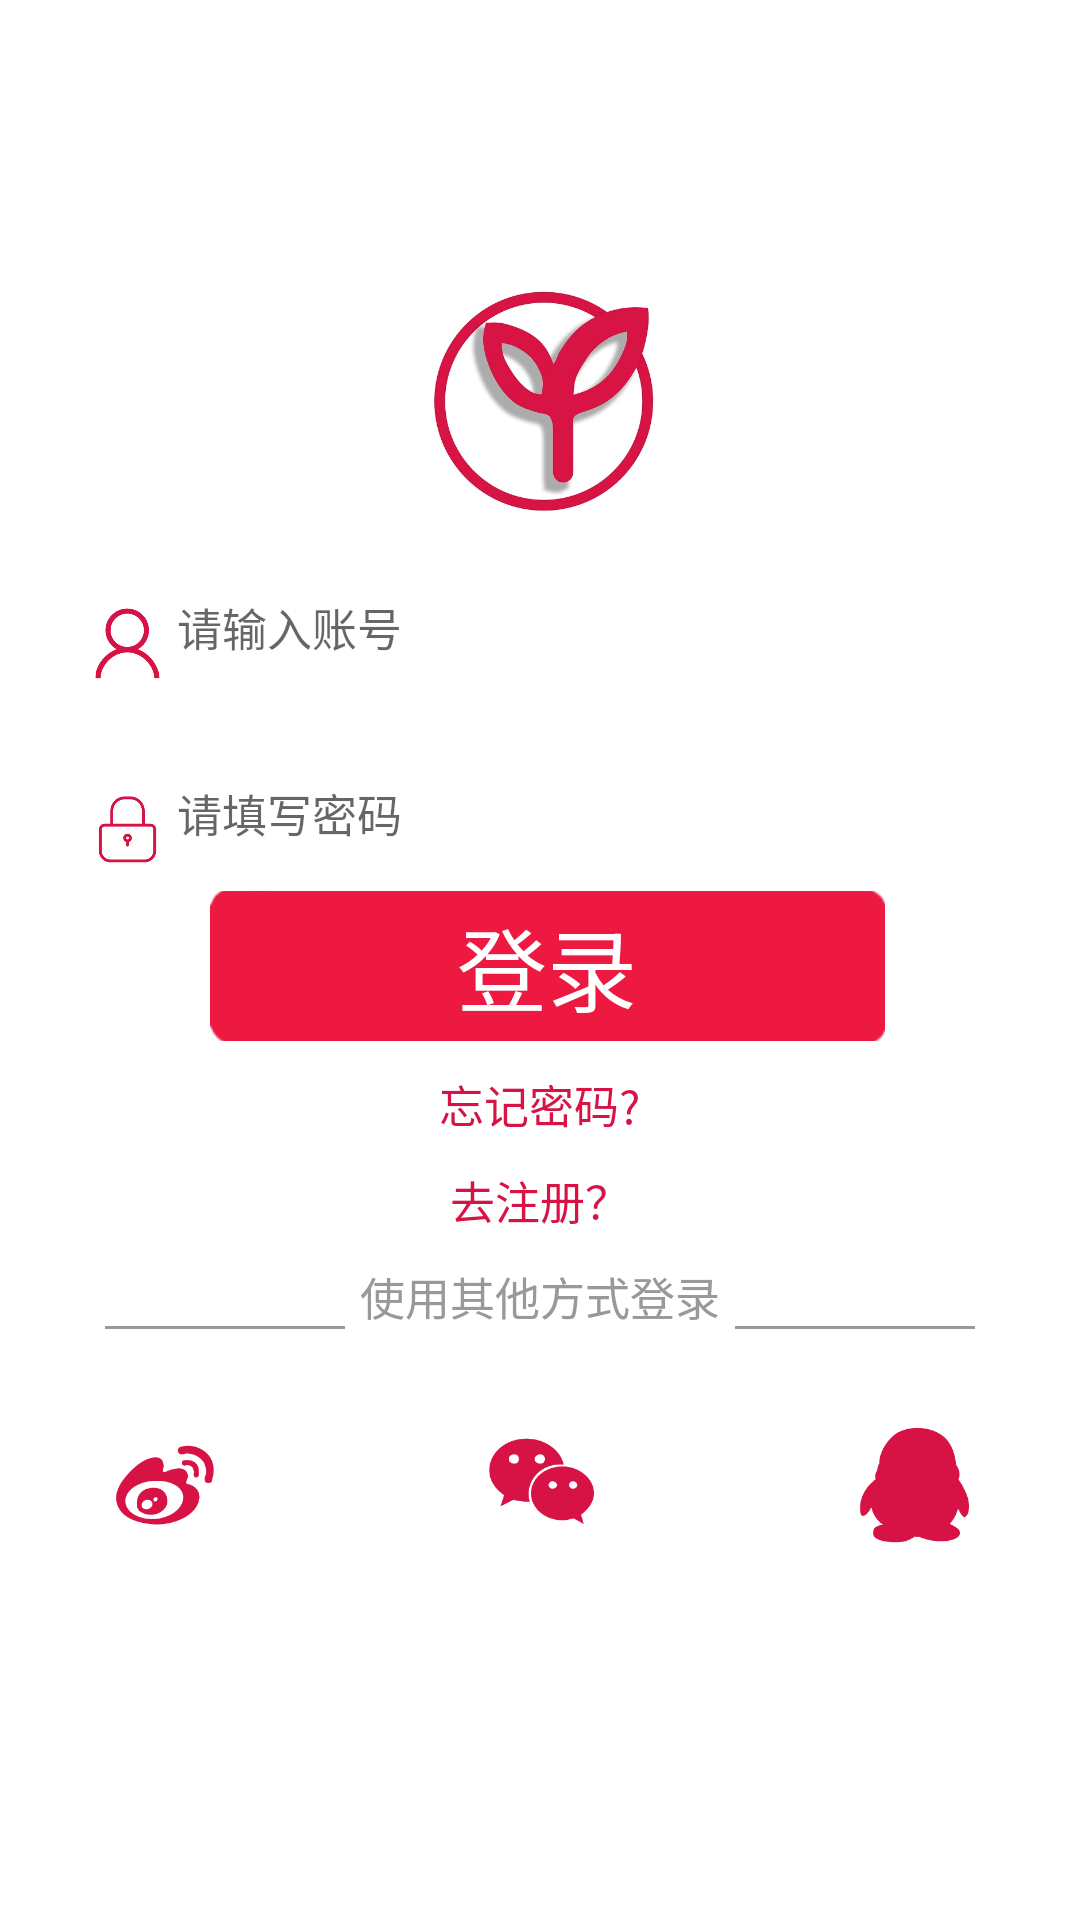

Here is an Android app screen rendered from its layout file. Give the layout XML and the strings, colors and styles it references.
<!-- AndroidManifest.xml: application theme AppTheme -->
<!-- res/layout/activity_login.xml -->
<?xml version="1.0" encoding="utf-8"?>

<RelativeLayout xmlns:android="http://schemas.android.com/apk/res/android"
    android:layout_width="match_parent"
    android:layout_height="match_parent"
    android:orientation="vertical"
    android:id="@+id/login_layout"
    android:background="#FFF" >

        <LinearLayout
            android:layout_width="wrap_content"
            android:layout_height="wrap_content"
            android:layout_alignParentLeft="true"
            android:layout_alignParentRight="true"
            android:layout_marginTop="80dp"
            android:orientation="vertical"
            android:id="@+id/linearLayout">

                <ImageView
                    android:id="@+id/img_touxiang"
                    android:layout_width="98dp"
                    android:layout_height="98dp"
                    android:background="@mipmap/biaoti2"
                    android:layout_gravity="center_horizontal"
                    />

                <LinearLayout
                    android:layout_width="fill_parent"
                    android:layout_height="wrap_content"
                    android:paddingTop="10dp"
                    >
                        <ImageView
                            android:layout_gravity="bottom"
                            android:layout_width="25dp"
                            android:layout_height="25dp"
                            android:background="@mipmap/ren"
                            android:layout_marginLeft="30dp"

                            />

                        <EditText
                            android:id="@+id/edit_account"
                            android:layout_width="280dp"
                            android:layout_height="wrap_content"
                            android:paddingTop="10dp"
                            android:hint="请输入账号"
                            android:singleLine="true"
                            android:textSize="15sp"
                            android:textColor="#000"

                            android:layout_gravity="center_horizontal"/>


                </LinearLayout>

                <Button
                    android:id="@+id/btn_login"
                    android:layout_width="fill_parent"
                    android:layout_height="50dp"
                    android:text="登录"
                    android:textSize="30sp"
                    android:textColor="#fff"
                    android:layout_marginTop="70dp"
                    android:layout_marginLeft="70dp"
                    android:layout_marginRight="65dp"
                    android:background="@drawable/btn_up_down" />

                <TextView
                    android:id="@+id/tv_forgetPassword"
                    android:layout_width="wrap_content"
                    android:layout_height="wrap_content"
                    android:text="忘记密码?"
                    android:textColor="@drawable/up_down"
                    android:textSize="15sp"
                    android:layout_marginTop="10dp"
                    android:layout_gravity="center_horizontal"
                    android:clickable="true"/>
                <TextView
                    android:id="@+id/btn_register"
                    android:layout_width="wrap_content"
                    android:layout_height="wrap_content"
                    android:text="去注册？"
                    android:textColor="@drawable/up_down"
                    android:textSize="15sp"
                    android:layout_marginTop="10dp"
                    android:layout_gravity="center_horizontal"
                    android:clickable="true"/>


        </LinearLayout>

        <LinearLayout
            android:layout_width="fill_parent"
            android:layout_height="wrap_content"
            android:layout_marginTop="250dp"
            >
                <ImageView
                    android:layout_gravity="bottom"
                    android:layout_width="25dp"
                    android:layout_height="25dp"
                    android:background="@mipmap/mi"
                    android:layout_marginLeft="30dp"

                    />

                <EditText
                    android:id="@+id/edit_password"
                    android:layout_width="280dp"
                    android:layout_height="wrap_content"
                    android:inputType="textPassword"
                    android:textSize="15sp"
                    android:hint="请填写密码"
                    android:textColor="#000"
                    android:singleLine="true" />


        </LinearLayout>
        <RelativeLayout
            android:layout_width="match_parent"
            android:layout_height="wrap_content" >

        </RelativeLayout>

        <TextView
            android:id="@+id/tv"
            android:layout_width="wrap_content"
            android:layout_height="wrap_content"
            android:layout_marginLeft="5dip"
            android:layout_marginRight="5dip"
            android:text="使用其他方式登录"
            android:textAppearance="?android:attr/textAppearanceLarge"
            android:textColor="#999"
            android:textSize="15dp"
            android:layout_below="@+id/linearLayout"
            android:layout_centerHorizontal="true"
            android:layout_marginTop="10dip" />

        <TextView
            android:id="@+id/textView1"
            android:layout_width="80dip"
            android:layout_height="1dip"
            android:background="#999"
            android:layout_alignBottom="@+id/tv"
            android:layout_toStartOf="@+id/tv" />

        <TextView
            android:id="@+id/textView2"
            android:layout_width="80dip"
            android:layout_height="1dip"

            android:background="#999"
            android:layout_alignBottom="@+id/tv"
            android:layout_toEndOf="@+id/tv" />
        <LinearLayout
            android:layout_width="wrap_content"
            android:layout_height="wrap_content"
            android:layout_alignParentLeft="true"
            android:layout_alignParentRight="true"
            android:layout_marginTop="100dp"
            android:orientation="vertical"
            android:id="@+id/sanfang">

        </LinearLayout>

        <ImageView
            android:id="@+id/img_weibo"
            android:layout_width="40dp"
            android:layout_height="40dp"
            android:background="@mipmap/xinlang"

            android:layout_alignTop="@+id/img_qq"
            android:layout_alignStart="@+id/textView1" />
        <ImageView
            android:id="@+id/img_weixin"
            android:layout_width="40dp"
            android:layout_height="40dp"
            android:background="@mipmap/weixin"

            android:layout_alignTop="@+id/img_weibo"
            android:layout_centerHorizontal="true" />


        <ImageView
            android:id="@+id/img_qq"
            android:layout_width="40dp"
            android:layout_height="40dp"
            android:background="@mipmap/qq"

            android:layout_marginTop="32dp"
            android:layout_below="@+id/textView2"
            android:layout_alignEnd="@+id/textView2" />


</RelativeLayout>
<!-- resources referenced by this layout -->
<resources>
  <!-- drawable btn_up_down (drawable) -->
  <?xml version="1.0" encoding="utf-8"?>
  
  <selector xmlns:android="http://schemas.android.com/apk/res/android">
      <item android:state_checked="true" android:drawable="@mipmap/wuzi1"></item>
      <item android:state_pressed="true" android:drawable="@mipmap/wuzi1"></item>
      <item android:drawable="@mipmap/wuzi2"></item>
  </selector>
  <!-- drawable up_down (drawable) -->
  <?xml version="1.0" encoding="utf-8"?>
  
  <selector xmlns:android="http://schemas.android.com/apk/res/android">
  
  
      <item android:state_window_focused="false" android:color="#000" />
      <item android:state_focused="false" android:state_pressed="true"  android:color="#000" />
      
      <item android:color="#d71345" />
  
  
  </selector>
  <!-- mipmap biaoti2: jpg bitmap (mipmap-xxhdpi, 51793 bytes) -->
  <!-- mipmap mi: png bitmap (mipmap-xxhdpi, 4283 bytes) -->
  <!-- mipmap qq: png bitmap (mipmap-hdpi, 4161 bytes) -->
  <!-- mipmap ren: png bitmap (mipmap-hdpi, 5258 bytes) -->
  <!-- mipmap weixin: png bitmap (mipmap-hdpi, 4925 bytes) -->
  <!-- mipmap xinlang: png bitmap (mipmap-xxhdpi, 5842 bytes) -->
  <style name="AppTheme" parent="Theme.AppCompat.Light.NoActionBar">
          
          <item name="colorPrimary">@color/colorPrimary</item>
          <item name="colorPrimaryDark">@color/colorPrimaryDark</item>
          <item name="colorAccent">@color/colorAccent</item>
          
          <item name="colorControlNormal">@color/colorWhite</item>
          
          <item name="drawerArrowStyle">@style/AppTheme.MyDrawerArrowStyle</item>
      </style>
  <color name="colorPrimary">#3F51B5</color>
  <color name="colorPrimaryDark">#303F9F</color>
  <color name="colorAccent">#FF4081</color>
  <color name="colorWhite">#ffffff</color>
  <style name="AppTheme.MyDrawerArrowStyle" parent="Widget.AppCompat.DrawerArrowToggle">
          
          
          
          
          
          <item name="spinBars">false</item>
          
          <item name="color">@color/colorWhite</item>
      </style>
</resources>
